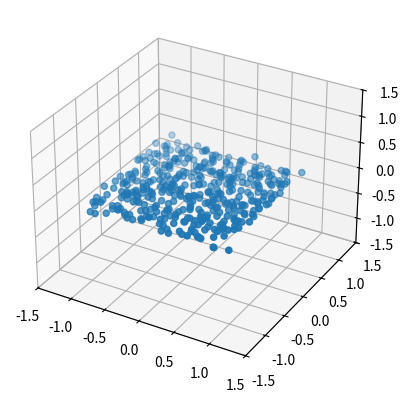
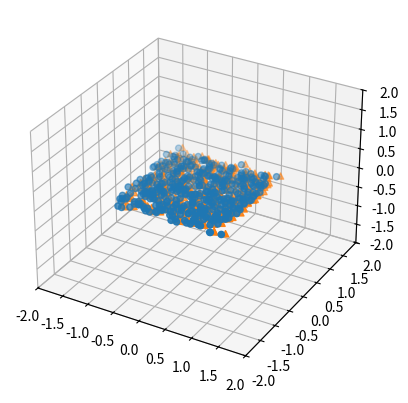

Recreate these plots in Python, in order.
import numpy as np
import matplotlib.pyplot as plt

#1. Generate random plane data

plate_X = np.arange(-1.0,1.0,0.1);
plate_Y = np.arange(-1.0,1.0,0.1);
plate_X, plate_Y = np.meshgrid(plate_X, plate_Y);
plate_Z = np.zeros_like(plate_X);
np_plate = np.stack([plate_X,plate_Y,plate_Z],axis=-1);
data = (np_plate + np.random.uniform(-0.1,0.1,np_plate.shape)).reshape((-1,3));


#Visualization of generated data
fig = plt.figure()
ax = fig.add_subplot(projection='3d')
ax.scatter(data[:,0],data[:,1],data[:,2]);
ax.set_xlim(-1.5,1.5);
ax.set_ylim(-1.5,1.5);
ax.set_zlim(-1.5,1.5);
plt.show()


#2. Calculating data averages
data_mean = data.mean(axis=0);
n = data.shape[0];
print("data:",data)
print("data mean:",data_mean)
print("data num:",n)
centroid_data = data - data_mean;

# centroid Data visualization
fig = plt.figure()
ax = fig.add_subplot(projection='3d')
ax.scatter(data[:,0],data[:,1],data[:,2],marker = 'o');
ax.scatter(centroid_data[:,0],centroid_data[:,1],centroid_data[:,2],marker = '^');
ax.set_xlim(-2.0,2.0);
ax.set_ylim(-2.0,2.0);
ax.set_zlim(-2.0,2.0);
plt.show()

#3. PCA 
X = centroid_data;
#Cov_X = (1.0/n)*np.dot(X.T,X);
Cov_X = (1.0/n)*np.dot(X.T,X);
U,S,V_T = np.linalg.svd(Cov_X);

print("Cov_X:",Cov_X)
print("U :",U)
print("S :",S)
print("V_T :",V_T)
print(np.dot(S.T,S))


"""
#4. Create a Plane
plate_X = np.arange(-1.0,1.0,0.1);
plate_Y = np.arange(-1.0,1.0,0.1);
plate_X, plate_Y = np.meshgrid(plate_X, plate_Y);
plate_Z = np.zeros_like(plate_X);
np_plate = np.stack([plate_X,plate_Y,plate_Z],axis=-1);

#PCA Planar visualization obtained through
fig = plt.figure()
ax = fig.add_subplot(projection='3d')
np_plate = np.dot(V_T,np_plate.reshape((-1,3)).T).reshape(3,20,20).T;
ax.scatter(X[:,0],X[:,1],X[:,2],marker = '^');
ax.plot_surface(np_plate[:,:,0], np_plate[:,:,1], np_plate[:,:,2], alpha=0.2)
ax.set_xlim(-2.0,2.0);
ax.set_ylim(-2.0,2.0);
ax.set_zlim(-2.0,2.0);
plt.show()


#5.45 degree inclined plane
np_plate = np.stack([plate_X,plate_Y,plate_Z],axis=-1);
data = (np_plate + np.random.uniform(-0.1,0.1,np_plate.shape)).reshape((-1,3));

#Rotate 45 degrees around the plane x-axis
R_x = [ [1.0,0.0,0.0],
        [0.0,np.cos(np.deg2rad(45)),-np.sin(np.deg2rad(45))],
        [0.0,np.sin(np.deg2rad(45)),np.cos(np.deg2rad(45))],]
data = np.dot(R_x,data.T).T;

#PCA
data_mean = data.mean(axis=0);
X = data - data_mean;
Cov_X = (1.0/n)*np.dot(X.T,X);
U,S,V_T = np.linalg.svd(Cov_X);
np_plate = np.stack([plate_X,plate_Y,plate_Z],axis=-1);
np_plate = np.dot(V_T.T,np_plate.reshape((-1,3)).T).reshape(3,20,20).T;
fig = plt.figure()

ax = fig.add_subplot(projection='3d')
ax.scatter(X[:,0],X[:,1],X[:,2],marker = '^');
ax.plot_surface(np_plate[:,:,0], np_plate[:,:,1], np_plate[:,:,2], alpha=0.2)
ax.set_xlim(-2.0,2.0);
ax.set_ylim(-2.0,2.0);
ax.set_zlim(-2.0,2.0);
plt.show()


print("Cov_X:",Cov_X)
print("U :",U)
print("S :",S)
print("V_T :",V_T)
print(np.dot(S.T,S))

"""